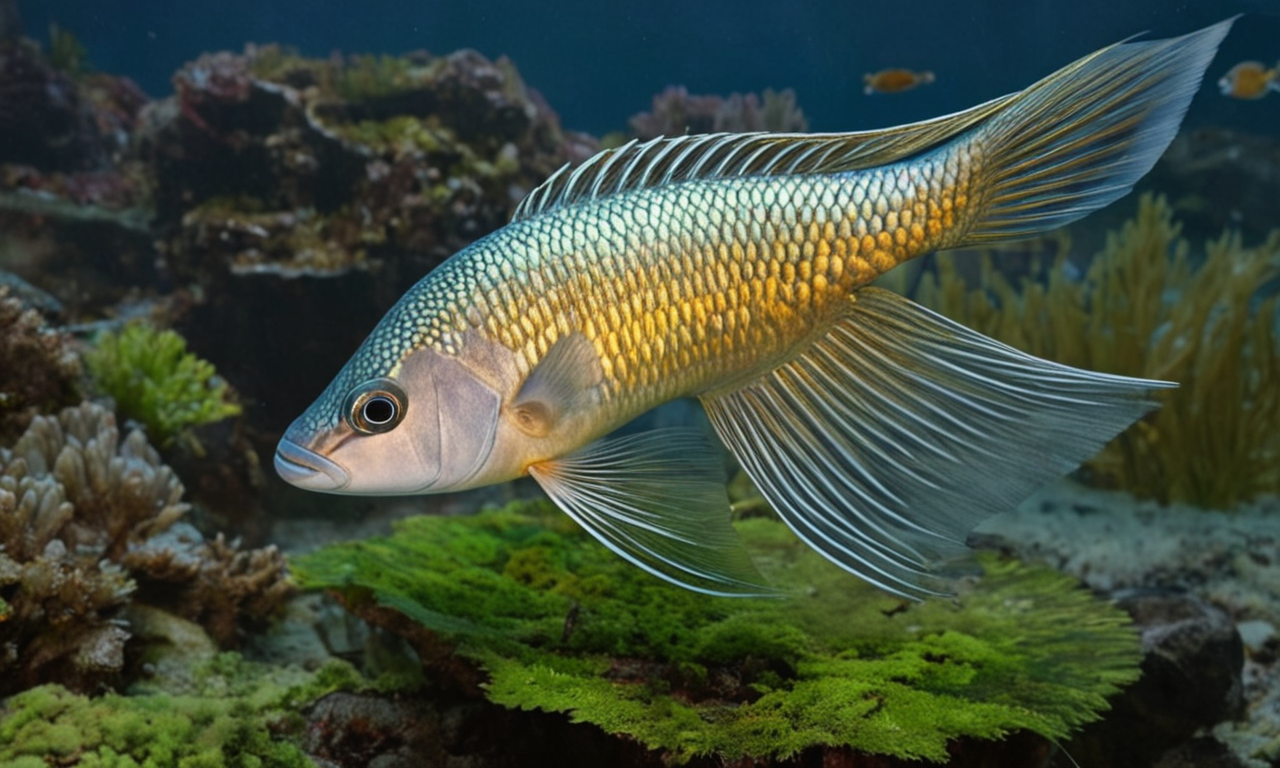
Generation parameters embedded in this image by ComfyUI (PNG 'prompt' text chunk: the API-format workflow graph, JSON):
{"5":{"inputs":{"width":512,"height":512,"batch_size":1},"class_type":"EmptyLatentImage"},"6":{"inputs":{"text":"In a stained glass style, envision a slumbering dreamweaver reclining upon a moss-covered islet, enveloped by a soft luminescence emanating from wispy tendrils of fog, which embrace its form like a gentle lover's caress. With half-closed eyes, the dreamer's gaze drifts lazily towards the glassy lake's surface, disturbed by ripples of gold and copper, reflecting mist-shrouded peaks in the distance. As the dreamweaver's hand dances across the water, moon-petaled flowers float, releasing their sweet fragrance into the still air, while a school of silver-tailed fish weaves through the depths, their gentle splashing harmonizing with the dreamer's breath. This piece is vibrant, translucent, and intricate, capturing every detail in a dramatic, cinematic portrayal, rich with sharp details and extreme resolution, akin to a masterpiece in 32k resolution. Incorporating a wide range of colors and employing techniques such as chiaroscuro and low-key lighting, the artwork exudes an ethereal beauty that transcends reality.","clip":["22",1]},"class_type":"CLIPTextEncode"},"7":{"inputs":{"text":"grotesque, unsightly, misshapen, deformed, mangled, awkward, distorted, twisted, contorted, misshapen, lopsided, malformed, asymmetrical, irregular, unnatural, botched, mangled, mutilated, disfigured, unsightly, ugly, repulsive, revolting, ghastly, hideous, unappealing, terrible, awful, frightful, odious, loathsome, revolting, obnoxious, detestable, hateful, repugnant, sickening, vile, abhorrent, contemptible, execrable, loathsome, detestable, repellent, disgusting, revolting, loathsome, distasteful, abominable, ugly, tiling, poorly drawn hands, poorly drawn feet, poorly drawn face, out of frame, extra limbs, disfigured, deformed, body out of frame, blurry, bad anatomy, blurred, watermark, grainy, signature, cut off, draft, amateur, multiple, gross, weird, uneven, furnishing, decorating, decoration, furniture, text, poor, low, basic, worst, unprofessional, failure, crayon, oil, label, thousand (hands:1.1), , straight stitch, monochromatic, plain, unpatterned","clip":["22",1]},"class_type":"CLIPTextEncode"},"9":{"inputs":{"filename_prefix":"ComfyUI","images":["17",0]},"class_type":"SaveImage"},"10":{"inputs":{"Auto_CFG":true,"patch_multiplier":1.0,"patch_cond":true,"patch_uncond":true,"light_patch":false,"mute_self_input_layer_8_cond":false,"mute_cross_input_layer_8_cond":true,"mute_self_input_layer_8_uncond":false,"mute_cross_input_layer_8_uncond":false,"uncond_sigma_end":0.4,"model":["22",0]},"class_type":"Automatic CFG - Excellent attention"},"11":{"inputs":{"noise":["15",0],"guider":["14",0],"sampler":["12",0],"sigmas":["13",0],"latent_image":["16",0]},"class_type":"SamplerCustomAdvanced"},"12":{"inputs":{"sampler_name":"dpmpp_2m"},"class_type":"KSamplerSelect"},"13":{"inputs":{"model_type":"SDXL","steps":12,"denoise":1.0},"class_type":"AlignYourStepsScheduler"},"14":{"inputs":{"cfg":8.0,"model":["10",0],"positive":["6",0],"negative":["7",0]},"class_type":"CFGGuider"},"15":{"inputs":{"noise_seed":1041180674766089},"class_type":"RandomNoise"},"16":{"inputs":{"width":1280,"height":768,"batch_size":1},"class_type":"EmptyLatentImage"},"17":{"inputs":{"samples":["11",0],"vae":["22",2]},"class_type":"VAEDecode"},"22":{"inputs":{"ckpt_name":"SDXL\\Iris_Lux_v1051.safetensors"},"class_type":"CheckpointLoaderSimple"},"23":{"inputs":{"Auto_CFG":true,"patch_multiplier":1,"patch_cond":true,"patch_uncond":true,"light_patch":false,"mute_self_input_layer_8_cond":false,"mute_cross_input_layer_8_cond":false,"mute_self_input_layer_8_uncond":true,"mute_cross_input_layer_8_uncond":false,"uncond_sigma_end":1},"class_type":"Automatic CFG - Excellent attention"},"25":{"inputs":{"preset":"The red riding latent","uncond_sigma_end":1,"use_uncond_sigma_end_from_preset":false},"class_type":"Automatic CFG - Preset Loader"}}